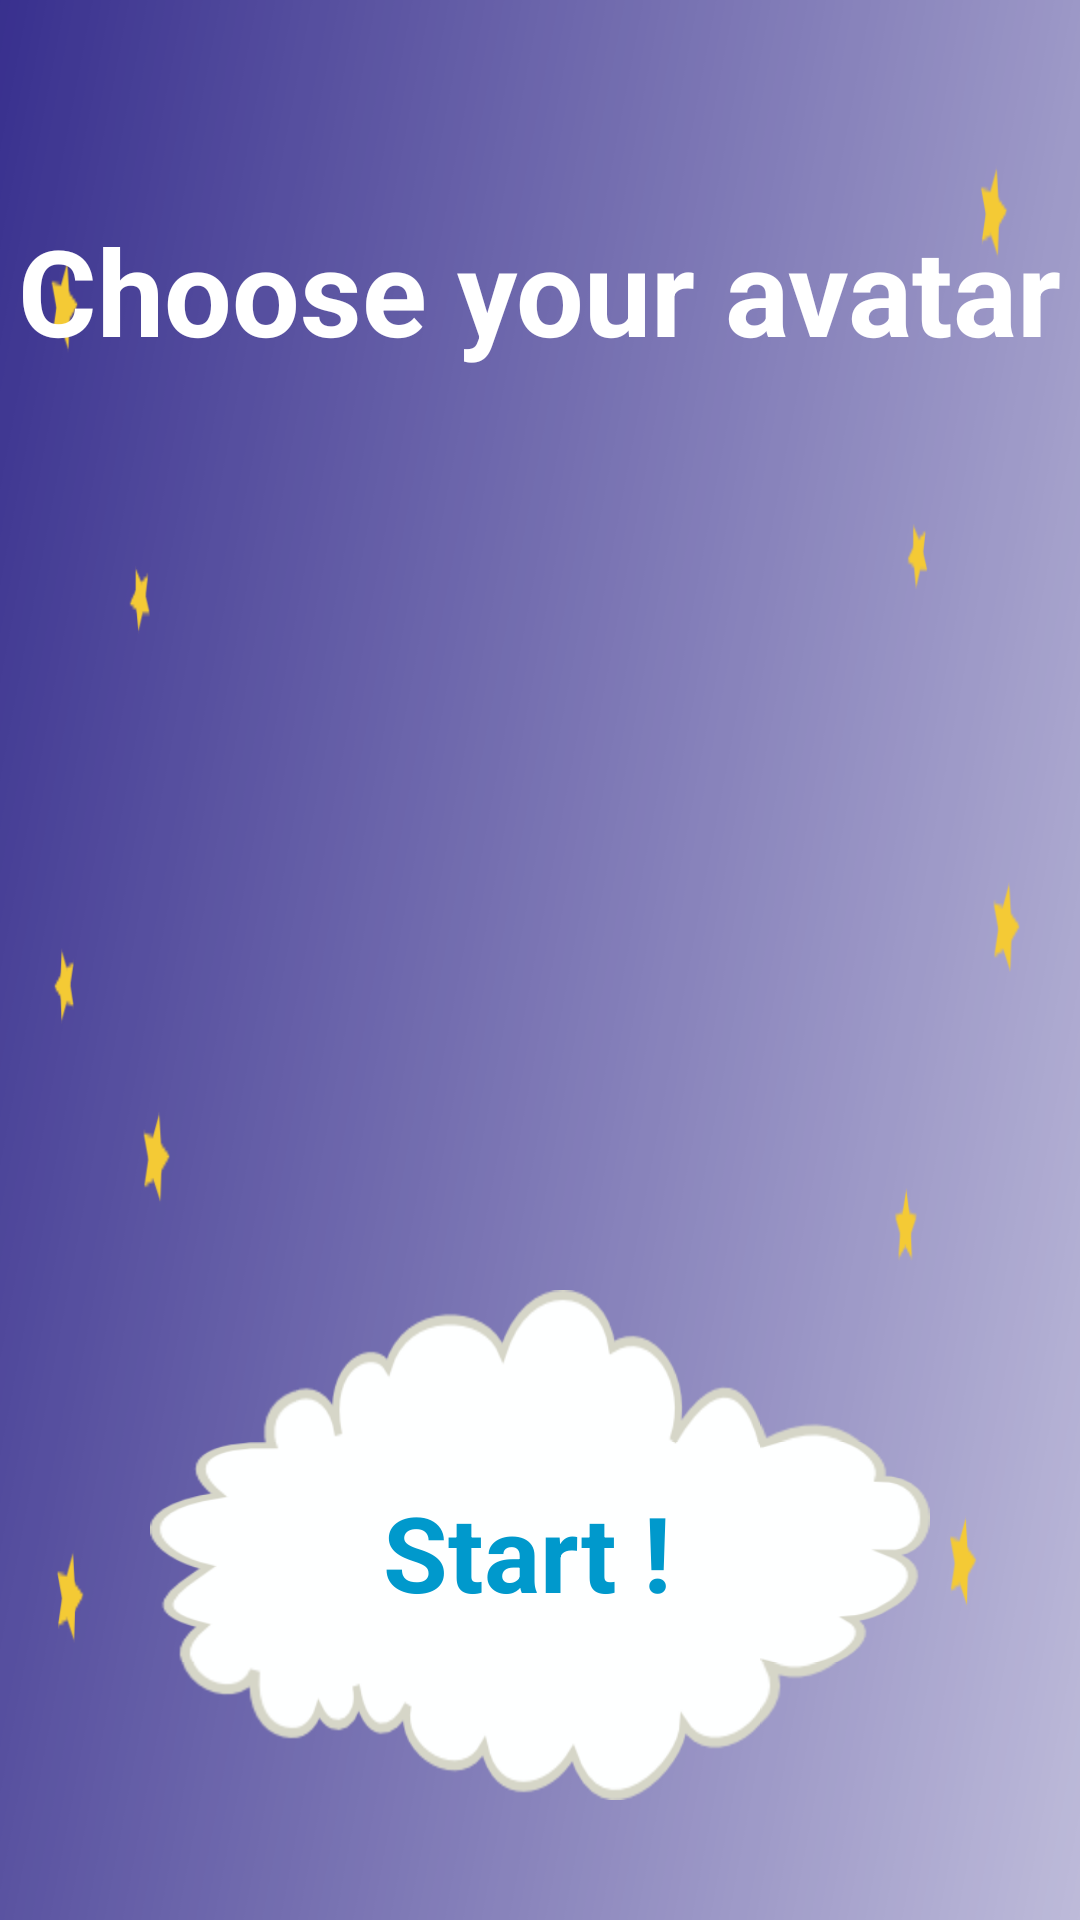

Reconstruct the res/layout file that produces this screen, plus the resources it refers to.
<!-- AndroidManifest.xml: application theme Theme -->
<!-- res/layout/activity_avatar.xml -->
<?xml version="1.0" encoding="utf-8"?>
<FrameLayout xmlns:android="http://schemas.android.com/apk/res/android"
    android:layout_width="match_parent"
    android:layout_height="match_parent"
    android:background="@drawable/background_avatar"
    android:gravity="center"
    android:orientation="horizontal" >
    <Button
        android:id="@+id/button_start"
        android:layout_width="260dp"
        android:layout_height="170dp"
        android:layout_gravity="bottom|center"
        android:layout_marginBottom="40dp"
        android:background="@drawable/button_play"
        android:onClick="Screen_Category"
        android:text="@string/start_play"
        android:textColor="@android:color/holo_blue_dark"
        android:textSize="35sp"
        android:textStyle="bold" />
    <TextView
        android:layout_width="wrap_content"
        android:layout_height="wrap_content"
        android:layout_gravity="top|center"
        android:layout_marginTop="70dp"
        android:text="@string/choose_avatar"
        android:textColor="@android:color/white"
        android:textSize="40sp"
        android:textStyle="bold" />
    <HorizontalScrollView
        android:id="@+id/galleryScroll"
        android:layout_width="match_parent"
        android:layout_height="wrap_content"
        android:layout_gravity="center"
        android:scrollbars="none" >
        <LinearLayout
            android:id="@+id/mygallery"
            android:layout_width="wrap_content"
            android:layout_height="wrap_content"
            android:orientation="horizontal" />
    </HorizontalScrollView>
</FrameLayout>
<!-- resources referenced by this layout -->
<resources>
  <!-- drawable background_avatar: png bitmap (drawable-hdpi, 46453 bytes) -->
  <string name="choose_avatar">Choose your avatar</string>
  <string name="start_play">Start !</string>
  <style name="Theme" parent="android:Theme.NoTitleBar.Fullscreen">        
      </style>
</resources>
